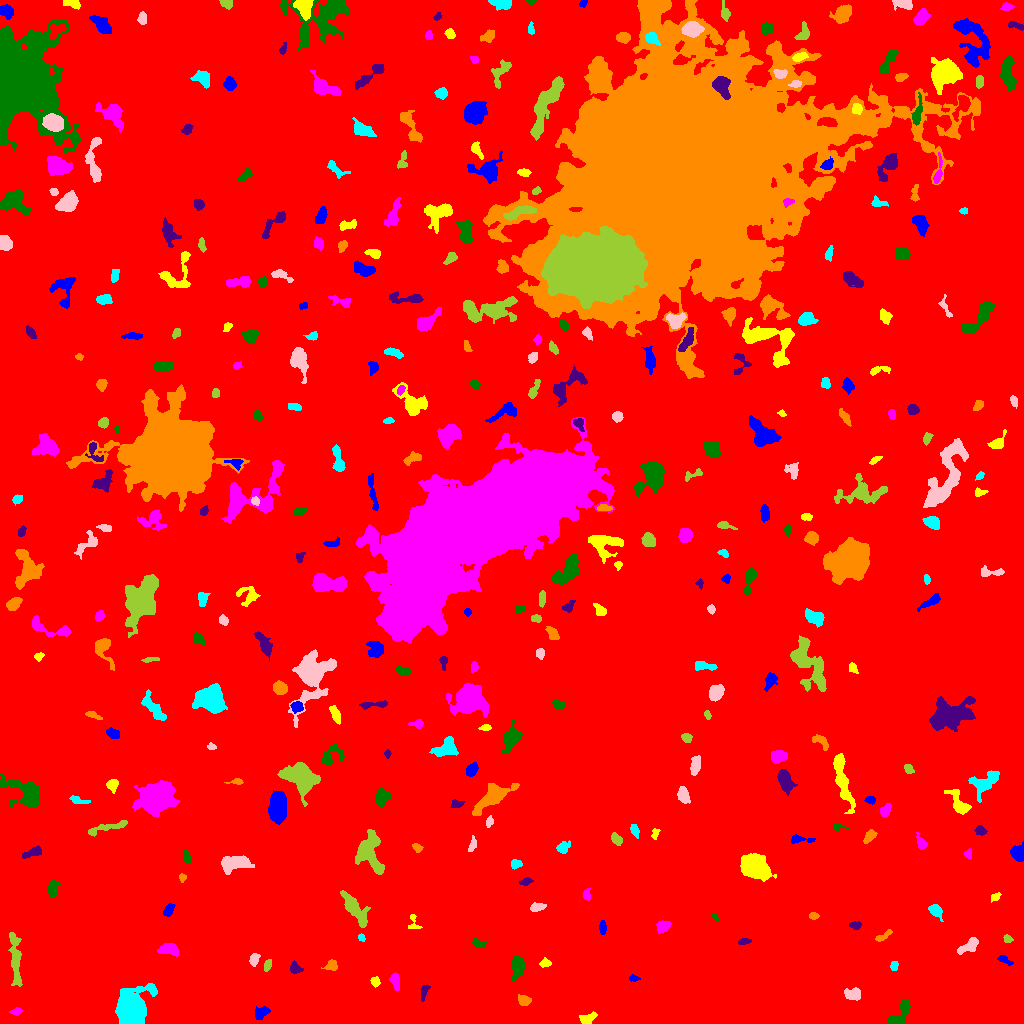

Source data for this figure (header and first rows):
ID, X, Y, A, B, theta, total_flux, mu_max, mu_median, mu_mean, R_fwhm, R_e, R10, R90, x_start, x_end, y_start, y_end, area, greylevel
0, 519.4, 518.7, 297.3, 293, -0.5649, 2095362, 19.0, 2.0, 2.436, 26.39, 242.4, 91.65, 392.1, 0, 1023, 0, 1023, 860328, 2.436
1, 262.2, 11.4, 3.431, 2.515, 0.5176, 247.0, 4.0, 1.0, 1.573, 4.583, 3.478, 1.382, 5.863, 255, 270, 4, 17, 157, 7.573
2, 588.2, 5.529, 4.383, 2.141, 0.3147, 259.0, 5.0, 2.0, 1.738, 3.568, 3.613, 1.382, 5.89, 579, 597, 0, 12, 149, 7.738
3, 15.9, 11.9, 2.541, 1.659, 0.1953, 165.0, 5.0, 2.0, 2.2, 3.09, 2.459, 0.9772, 3.989, 9, 22, 8, 16, 75, 8.2
4, 899.2, 7.461, 8.282, 3.226, 0.9624, 1161, 14.0, 3.0, 4.088, 4.297, 4.478, 1.693, 7.611, 888, 910, 0, 23, 284, 10.09
5, 424.4, 32.47, 4.07, 1.573, 1.249, 151.0, 5.0, 1.0, 1.495, 2.326, 2.764, 0.9772, 4.853, 421, 430, 22, 38, 101, 7.495
6, 524.1, 22.97, 3.219, 2.392, -0.2025, 262.0, 4.0, 2.0, 2.079, 4.951, 3.478, 1.382, 5.585, 518, 531, 18, 29, 126, 8.079
7, 131, 15.22, 8.091, 6.279, 1.072, 13606, 50.0, 7.0, 12.56, 7.979, 7.777, 2.985, 14.04, 115, 157, 0, 40, 1083, 17.56
8, 852.9, 29.37, 4.464, 2.802, -0.149, 343.0, 4.0, 2.0, 1.895, 5.863, 4.222, 1.784, 6.531, 844, 860, 23, 36, 181, 7.895
9, 15.53, 63.29, 15.48, 2.353, -1.487, 1161, 7.0, 2.5, 2.639, 6.333, 6.531, 2.523, 10.14, 8, 22, 37, 91, 440, 8.639
10, 991.7, 37.41, 2.527, 1.874, 0.3337, 219.0, 5.0, 3.0, 2.671, 3.785, 2.821, 1.128, 4.297, 986, 997, 33, 42, 82, 8.671
11, 633.7, 45.13, 2.53, 1.416, -0.03818, 138.0, 5.0, 2.0, 2.226, 2.821, 2.326, 0.7979, 3.7, 629, 640, 42, 49, 62, 8.226
12, 374.7, 41.6, 2.379, 1.957, -1.026, 174.0, 5.0, 2.0, 2.071, 2.985, 2.646, 0.9772, 4.37, 370, 380, 36, 47, 84, 8.071
13, 394.9, 43.09, 3.552, 2.101, -1.305, 531.0, 9.0, 3.0, 3.793, 3.868, 3.29, 1.262, 5.47, 389, 399, 33, 51, 140, 9.793
14, 517.4, 57.43, 5.214, 2.736, 1.53, 816.0, 7.0, 3.0, 3.213, 5.971, 4.787, 1.954, 7.442, 512, 524, 42, 67, 254, 9.213
15, 295, 55.15, 2.796, 2.398, -0.3537, 191.0, 5.0, 1.0, 1.632, 2.877, 3.038, 1.128, 5.015, 290, 303, 50, 63, 117, 8.632
16, 331.4, 58.46, 2.918, 2.432, 0.4924, 204.0, 4.0, 2.0, 1.729, 4.478, 3.09, 1.262, 4.983, 321, 337, 53, 64, 118, 8.729
17, 894.3, 57.4, 2.353, 1.632, 1.314, 92.0, 3.0, 1.0, 1.26, 3.09, 2.459, 0.9772, 3.827, 890, 898, 53, 62, 73, 8.26
18, 254.1, 64.3, 3.097, 2.116, 1.273, 283.0, 5.0, 2.5, 2.573, 4.184, 3.241, 1.262, 5.015, 249, 260, 57, 70, 110, 8.573
19, 267.7, 58.48, 2.972, 1.718, 1.175, 298.0, 7.0, 4.0, 3.548, 3.742, 2.932, 1.128, 4.442, 264, 271, 52, 64, 84, 9.548
20, 397.8, 60.49, 2.232, 1.907, 0.8564, 168.0, 5.0, 2.0, 2.333, 3.141, 2.459, 0.9772, 3.868, 393, 403, 56, 67, 72, 9.333
21, 1004, 63.72, 3.878, 1.541, -0.5026, 191.0, 5.0, 2.0, 1.99, 2.932, 2.821, 0.9772, 4.754, 997, 1013, 58, 68, 96, 7.99
22, 545.2, 60.09, 2.94, 1.938, 0.09621, 300.0, 7.0, 3.0, 3.448, 3.613, 2.985, 1.128, 4.652, 539, 551, 56, 66, 87, 8.448
23, 169.4, 74.66, 4.741, 2.684, -0.2528, 681.0, 9.0, 3.0, 3.182, 4.37, 4.184, 1.596, 6.77, 157, 178, 67, 80, 214, 9.182
24, 477.7, 80.12, 3.312, 1.743, -0.2724, 155.0, 4.0, 1.0, 1.667, 3.613, 2.821, 0.9772, 4.754, 472, 486, 76, 85, 93, 7.667
25, 744.2, 81.86, 3.273, 1.406, 0.1479, 220.0, 6.0, 3.0, 2.895, 3.785, 2.706, 0.9772, 4.222, 738, 751, 79, 85, 76, 7.895
26, 882.6, 87.06, 4.845, 1.547, 0.5395, 277.0, 7.0, 2.0, 2.613, 2.932, 2.985, 1.128, 4.918, 875, 892, 82, 94, 106, 8.613
27, 361.5, 85.73, 1.99, 1.484, -0.8572, 113.0, 4.0, 2.0, 2.216, 3.385, 2.257, 0.7979, 3.338, 358, 365, 82, 90, 51, 8.216
28, 968.6, 77.27, 6.122, 2.587, 0.5376, 726.0, 6.0, 3.0, 3.441, 6.77, 4.82, 1.954, 7.313, 957, 978, 69, 86, 211, 8.441
29, 1007, 84.6, 2.169, 1.631, -0.6243, 100.0, 3.0, 1.0, 1.493, 3.141, 2.257, 0.9772, 3.656, 1003, 1013, 81, 89, 67, 8.493
30, 514.8, 93.68, 2.793, 1.82, 1.536, 189.0, 4.0, 2.0, 2.277, 4.442, 2.877, 1.128, 4.37, 511, 519, 88, 99, 83, 8.277
31, 602.5, 95.75, 3.314, 1.628, -1.554, 149.0, 3.0, 1.0, 1.585, 3.827, 3.038, 1.128, 4.787, 599, 606, 89, 103, 94, 7.585
32, 413.3, 99.37, 4.521, 2.927, -1.417, 156.0, 5.0, 1.0, 1.545, 2.459, 2.706, 0.9772, 4.618, 408, 422, 95, 109, 101, 7.545
33, 662.6, 97.22, 3.32, 2.503, 0.3837, 497.0, 7.0, 3.0, 3.381, 4.583, 3.656, 1.493, 5.781, 656, 671, 90, 103, 147, 9.381
34, 714.3, 106.8, 2.177, 1.262, -0.8884, 115.0, 6.0, 2.0, 2.347, 2.585, 1.871, 0.5642, 3.141, 711, 719, 102, 110, 49, 8.347
35, 855.6, 98.26, 2.899, 1.794, -0.03224, 178.0, 4.0, 2.0, 2.046, 4.029, 2.821, 1.128, 4.618, 849, 861, 94, 102, 87, 10.05
36, 813.4, 107.5, 2.069, 1.824, -0.05485, 161.0, 5.0, 2.0, 2.403, 2.985, 2.459, 0.9772, 3.868, 809, 819, 104, 111, 67, 8.403
37, 935.2, 112.9, 3.315, 2.257, -0.9382, 478.0, 9.0, 2.0, 3.064, 3.656, 3.241, 1.262, 5.441, 928, 943, 102, 119, 156, 9.064
38, 536.7, 116.3, 3.755, 1.861, 0.1433, 262.0, 5.0, 2.0, 2.183, 3.868, 3.29, 1.262, 5.078, 530, 546, 112, 121, 120, 8.183
39, 354.2, 115.2, 9.722, 3.125, -0.9528, 1235, 10.0, 2.0, 2.691, 4.652, 6.103, 2.185, 9.982, 340, 370, 96, 133, 459, 8.691
40, 876.8, 109.4, 5.023, 3.487, 0.3943, 858.0, 8.0, 2.0, 2.732, 5.557, 5.078, 1.871, 8.195, 864, 889, 98, 118, 314, 8.732
41, 168.5, 112.8, 3.631, 2.019, 0.9879, 304.0, 7.0, 2.5, 2.621, 2.646, 3.385, 1.128, 5.232, 163, 175, 107, 120, 116, 9.621
42, 995.5, 126.7, 2.822, 1.601, 0.5485, 121.0, 3.0, 1.0, 1.658, 3.338, 2.585, 1.128, 4.222, 991, 1001, 121, 131, 73, 7.658
43, 586.4, 128.6, 2.613, 1.629, 1.452, 124.0, 4.0, 1.0, 1.494, 3.432, 2.459, 0.9772, 4.068, 583, 590, 123, 135, 83, 8.494
44, 52.03, 135, 4.04, 2.38, 1.394, 502.0, 7.0, 3.0, 3.061, 4.618, 3.742, 1.493, 5.836, 47, 61, 127, 143, 164, 9.061
45, 525.5, 141.6, 2.742, 1.633, 0.3218, 151.0, 5.0, 1.0, 1.798, 2.585, 2.459, 0.9772, 4.184, 519, 533, 138, 146, 84, 7.798
46, 182.3, 146, 2.089, 1.78, -1.485, 168.0, 6.0, 3.0, 3.0, 3.192, 2.326, 0.7979, 3.742, 179, 186, 141, 150, 56, 8.0
47, 515.7, 159.5, 2.802, 2.19, 0.09489, 328.0, 6.0, 3.0, 3.453, 4.583, 3.141, 1.262, 4.787, 511, 522, 154, 164, 95, 9.453
48, 233.2, 159.9, 7.348, 3.286, 0.1624, 1353, 9.0, 3.0, 3.366, 6.308, 5.781, 2.257, 9.202, 221, 254, 149, 168, 402, 9.366
49, 369.2, 172.3, 10.32, 6.318, -1.422, 2985, 10.0, 4.0, 4.462, 9.901, 8.33, 3.29, 12.82, 355, 384, 149, 194, 669, 9.462
50, 691.1, 170, 7.817, 2.344, -0.3316, 711.0, 8.0, 2.0, 2.633, 4.918, 4.26, 1.693, 7.59, 680, 711, 160, 178, 270, 8.633
51, 1018, 170.3, 3.44, 2.965, -0.9038, 916.0, 11.0, 5.0, 4.626, 5.262, 4.068, 1.693, 6.18, 1010, 1023, 162, 182, 198, 10.63
52, 754, 157.8, 6.357, 4.993, -0.5401, 9424, 41.0, 11.0, 13.98, 7.736, 6.956, 2.764, 11.55, 740, 776, 142, 170, 674, 18.98
53, 968.2, 169.8, 2.496, 1.755, 1.472, 120.0, 4.0, 2.0, 1.765, 3.742, 2.585, 0.9772, 3.868, 963, 971, 165, 175, 68, 7.765
54, 186.6, 166.1, 3.412, 1.704, -1.265, 275.0, 6.0, 3.0, 2.644, 4.184, 3.09, 1.128, 4.754, 183, 191, 160, 174, 104, 8.644
55, 33.27, 171.3, 5.186, 2.077, 0.3817, 310.0, 4.0, 2.0, 1.987, 5.078, 3.7, 1.493, 6.232, 22, 41, 165, 178, 156, 7.987
56, 417.4, 175.3, 2.499, 1.765, -0.7671, 138.0, 5.0, 1.0, 1.769, 2.459, 2.459, 0.7979, 4.297, 412, 423, 171, 180, 78, 8.769
57, 562.9, 175.8, 3.266, 2.556, 0.5144, 332.0, 5.0, 2.0, 2.441, 4.478, 3.613, 1.382, 5.67, 556, 570, 170, 183, 136, 8.441
58, 472.2, 178.8, 3.981, 1.612, 1.29, 148.0, 3.0, 1.0, 1.558, 3.742, 2.932, 1.128, 4.754, 468, 476, 172, 188, 95, 7.558
59, 616.5, 184.2, 3.351, 2.017, -0.8704, 313.0, 6.0, 3.0, 2.698, 4.442, 3.241, 1.262, 5.015, 611, 622, 178, 191, 116, 8.698
... 335 more rows
